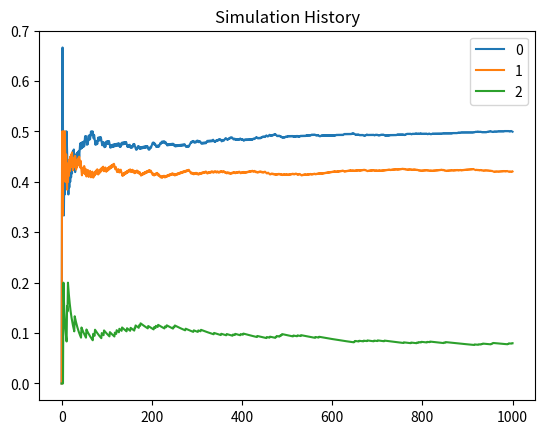

This chart was generated by the following Python code:
import numpy as np
import pandas as pd
from random import seed
from random import random
import matplotlib.pyplot as plt
P = np.array([[0.2, 0.7, 0.1],
              [0.9, 0.0, 0.1],
              [0.2, 0.8, 0.0]])

stateChangeHist= np.array([[0.0,  0.0,  0.0],
                          [0.0, 0.0,  0.0],
                          [0.0, 0.0,  0.0]])
state=np.array([[1.0, 0.0, 0.0]])
currentState=0
stateHist=state
dfStateHist=pd.DataFrame(state)
distr_hist = [[0,0,0]]
seed(4)
# Simulate from multinomial distribution

def simulate_multinomial(vmultinomial):
  r=np.random.uniform(0.0, 1.0)
  CS=np.cumsum(vmultinomial)
  CS=np.insert(CS,0,0)
  m=(np.where(CS<r))[0]
  nextState=m[len(m)-1]
  return nextState

for x in range(1000):
  currentRow=np.ma.masked_values((P[currentState]), 0.0)
  nextState=simulate_multinomial(currentRow)
  # Keep track of state changes
  stateChangeHist[currentState,nextState]+=1
  # Keep track of the state vector itself
  state=np.array([[0,0,0]])
  state[0,nextState]=1.0
  # Keep track of state history
  stateHist=np.append(stateHist,state,axis=0)
  currentState=nextState
  # calculate the actual distribution over the 3 states so far
  totals=np.sum(stateHist,axis=0)
  gt=np.sum(totals)
  distrib=totals/gt
  distrib=np.reshape(distrib,(1,3))
  distr_hist=np.append(distr_hist,distrib,axis=0)

print(distrib)
P_hat=stateChangeHist/stateChangeHist.sum(axis=1)[:,None]
# Check estimated state transition probabilities based on history so far:
print(P_hat)
dfDistrHist = pd.DataFrame(distr_hist)
# Plot the distribution as the simulation progresses over time
dfDistrHist.plot(title="Simulation History")
plt.show()